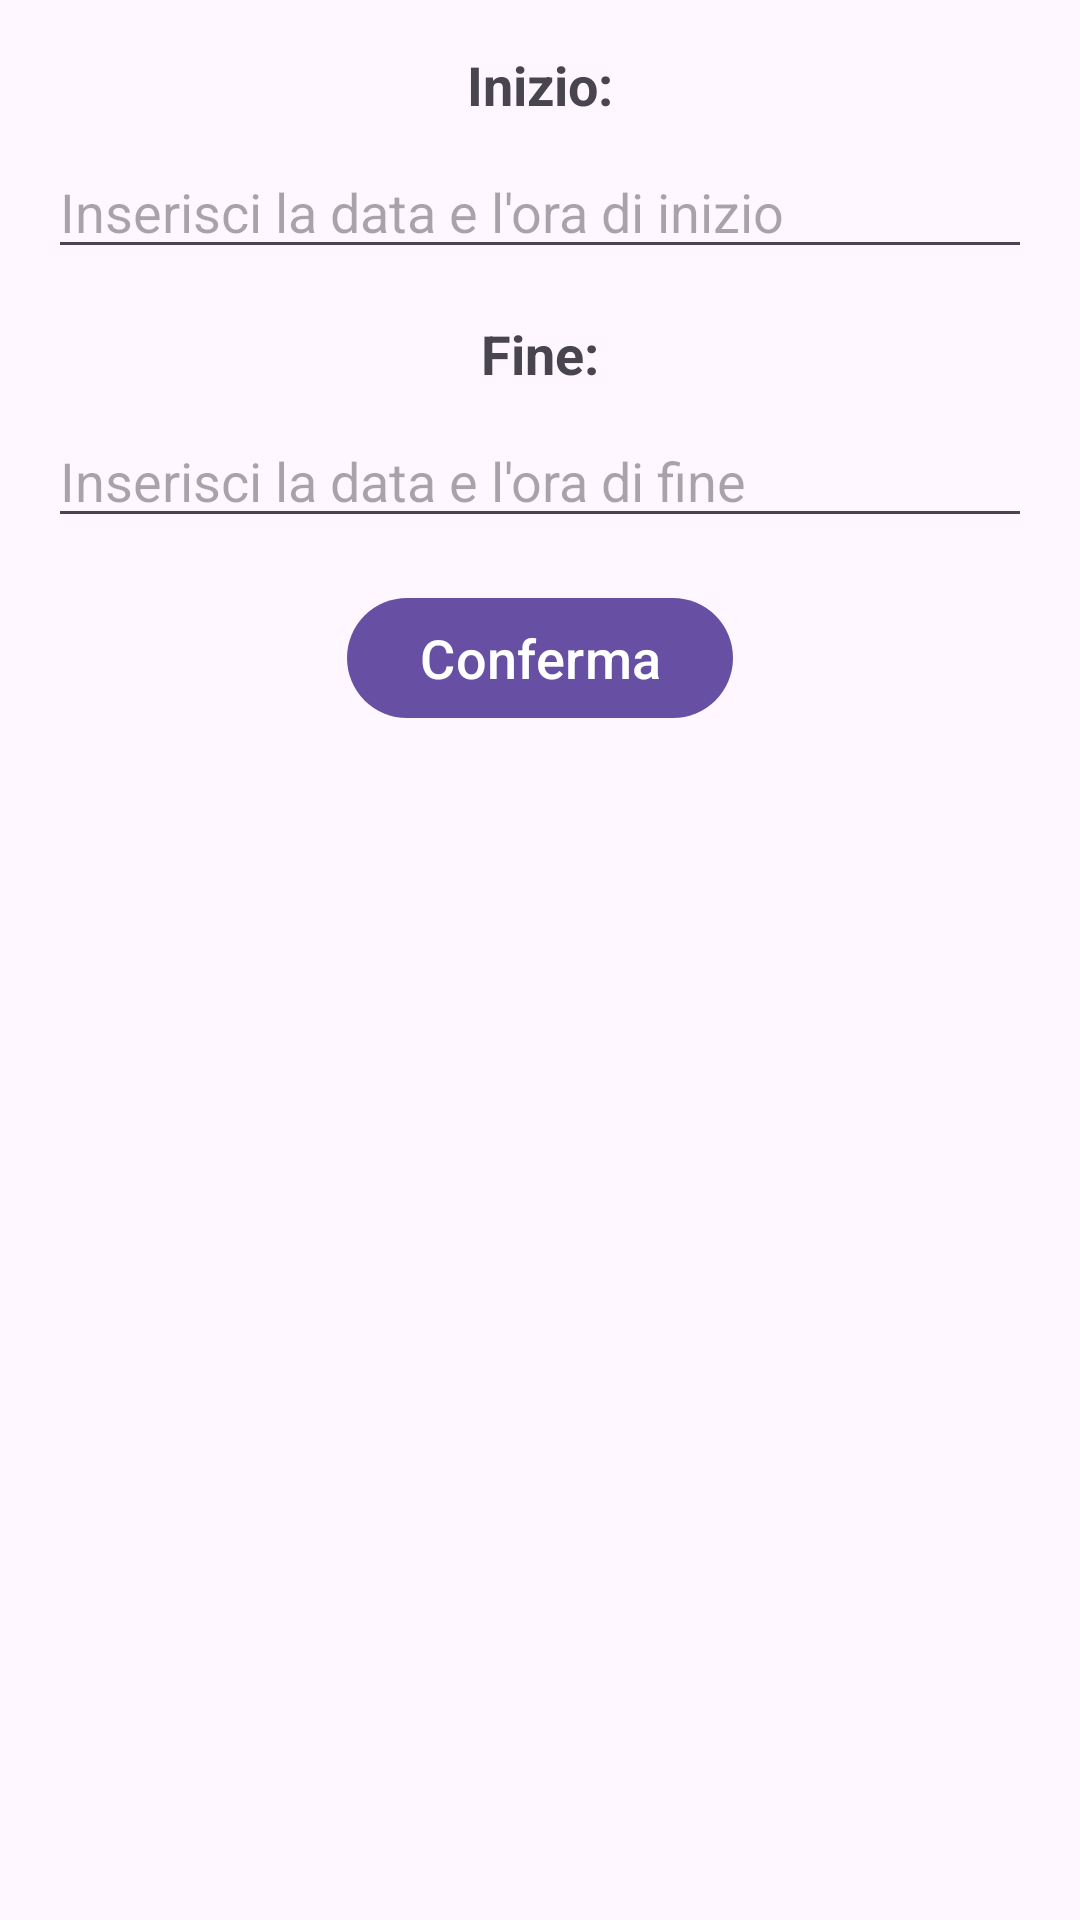

Reconstruct the res/layout file that produces this screen, plus the resources it refers to.
<!-- AndroidManifest.xml: application theme Theme.Material3.Light -->
<!-- res/layout/activity_giornata.xml -->
<RelativeLayout
    xmlns:android="http://schemas.android.com/apk/res/android"
    android:layout_width="match_parent"
    android:layout_height="match_parent">

    <TextView
        android:id="@+id/textViewInizio"
        android:layout_width="wrap_content"
        android:layout_height="wrap_content"
        android:layout_marginTop="16dp"
        android:text="Inizio:"
        android:textSize="18sp"
        android:textStyle="bold"
        android:layout_centerHorizontal="true" />

    <EditText
        android:id="@+id/editTextInizio"
        android:layout_width="match_parent"
        android:layout_height="wrap_content"
        android:layout_below="@id/textViewInizio"
        android:layout_marginTop="8dp"
        android:layout_marginStart="16dp"
        android:layout_marginEnd="16dp"
        android:inputType="datetime"
        android:hint="Inserisci la data e l'ora di inizio"
        android:layout_centerHorizontal="true" />

    <TextView
        android:id="@+id/textViewFine"
        android:layout_width="wrap_content"
        android:layout_height="wrap_content"
        android:layout_below="@id/editTextInizio"
        android:layout_marginTop="16dp"
        android:text="Fine:"
        android:textSize="18sp"
        android:textStyle="bold"
        android:layout_centerHorizontal="true" />

    <EditText
        android:id="@+id/editTextFine"
        android:layout_width="match_parent"
        android:layout_height="wrap_content"
        android:layout_below="@id/textViewFine"
        android:layout_marginTop="8dp"
        android:layout_marginStart="16dp"
        android:layout_marginEnd="16dp"
        android:inputType="datetime"
        android:hint="Inserisci la data e l'ora di fine"
        android:layout_centerHorizontal="true" />

    <Button
        android:id="@+id/buttonConfermaGiornata"
        android:layout_width="wrap_content"
        android:layout_height="wrap_content"
        android:layout_below="@id/editTextFine"
        android:layout_centerHorizontal="true"
        android:layout_marginTop="16dp"
        android:text="Conferma"
        android:textSize="18sp" />

</RelativeLayout>
<!-- resources referenced by this layout -->
<resources>

</resources>
